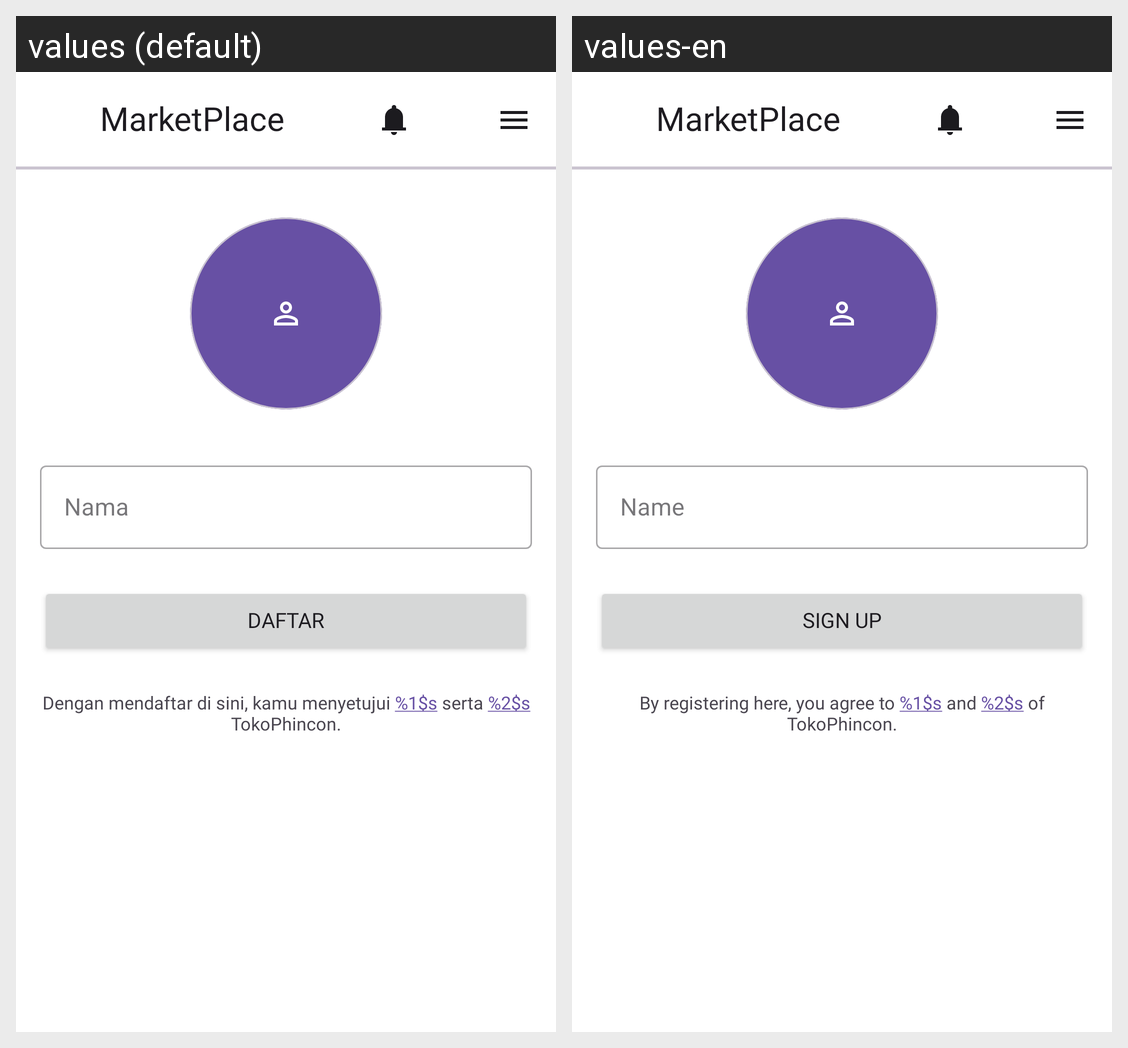

This grid shows one Android layout under two languages. Give, for every string resource on the screen, its name, the default text and each shown locale's text.
Android screen res/layout/fragment_register_profile.xml rendered under 2 locales, left to right: values (default), values-en. Device: Nexus 5 (rendered at 1080×1920; each locale shown at half size, 540×960, under a caption strip naming it); theme Theme.MarketPlace.
Strings drawn on this screen, with the default value and each locale's value (text and hints the layout hard-codes, and strings that could not be matched under every locale, appear in the picture but are not listed):

name
  values: Nama
  values-en: Name

register
  values: Daftar
  values-en: Sign up

register_terms
  values: Dengan mendaftar di sini, kamu menyetujui %1$s serta %2$s TokoPhincon.
  values-en: By registering here, you agree to %1$s and %2$s of TokoPhincon.

app_name
  values: MarketPlace
  values-en: MarketPlace
